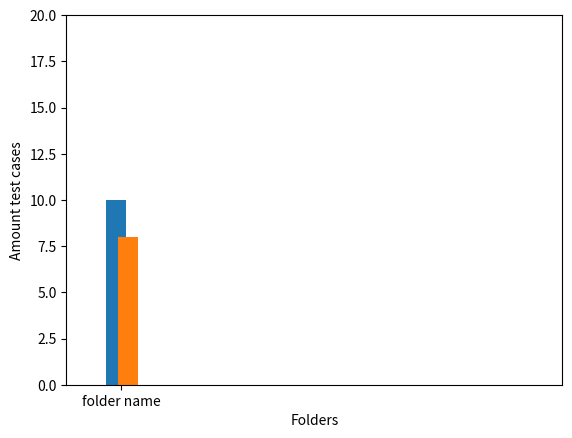

Reproduce this figure in Python.
import matplotlib.pyplot as plt
import numpy as np

#описание оси y
plt.ylabel("Amount test cases")

#описание оси x
plt.xlabel("Folders")

#диапазон осей x и y
plt.axis([0, 20, 0, 20])

#столбцы с координатами x и y
plt.bar([2], [10])
plt.bar([2.5], [8])

#подпись к столбцам по x
plt.xticks([2.2], ["folder name"])

#показать форму
plt.show()

#index = ["0"]
#values = [5]
#plt.bar(index,values)
#plt.show()

"""
    cat_par = ["P1"]
    g1 = [10] 
    g2 = [17]
    width = 0.3
    x = np.arange(len(cat_par))
    fig, ax = plt.subplots()
    ax.set_ylim([0,20])
    #rects1 = ax.bar(x - width/2, g1, width, label='g1')
    #rects2 = ax.bar(x + width/2, g2, width, label='g2')
    rects1 = ax.bar(x, g1, width, label='g1')
    rects2 = ax.bar(x-5, g2, width, label='g2')
    ax.set_title('Пример групповой диаграммы')
    ax.set_xticks(x)
    ax.set_xticklabels(cat_par)
    ax.legend()
    plt.show()
"""